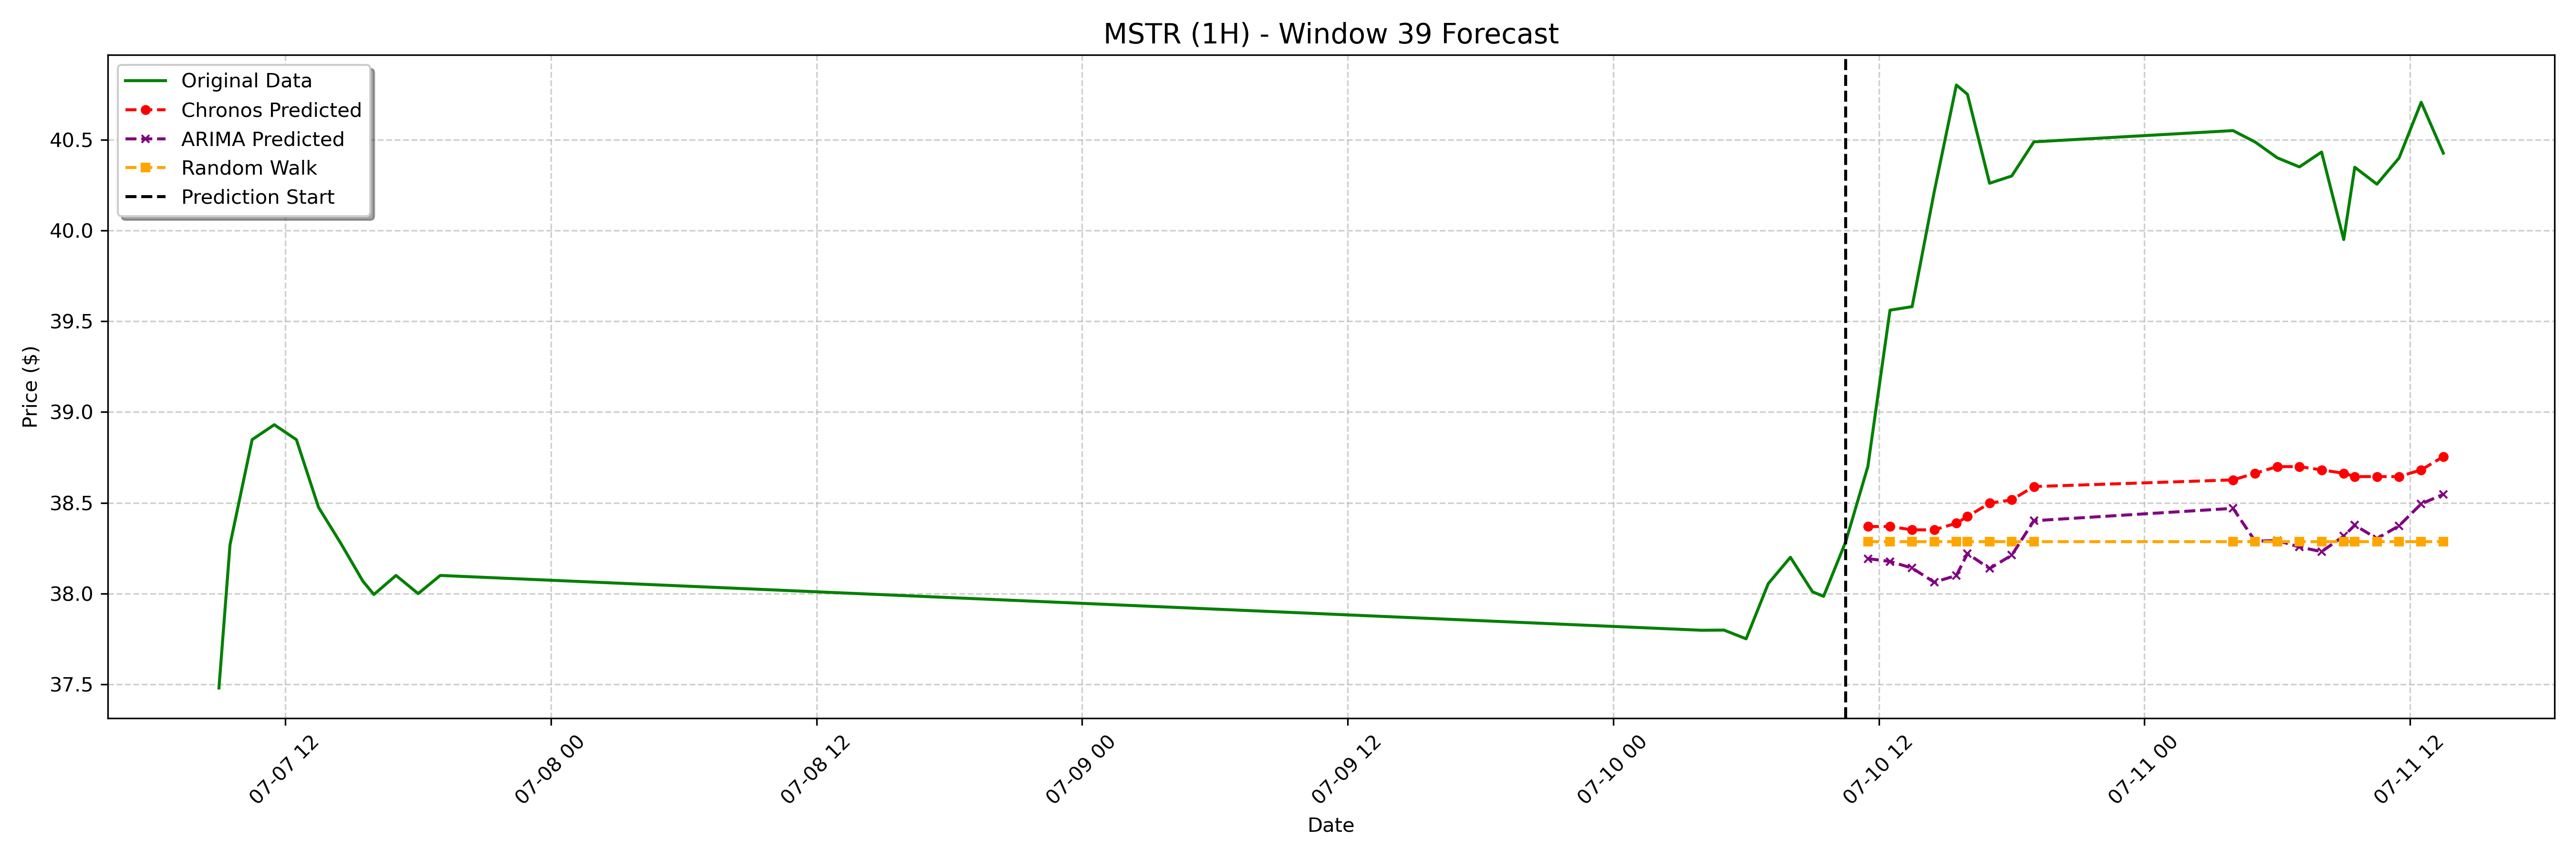

Source data for this figure (header and first rows):
date, actual, chronos_forecast, arima_forecast, random_walk_forecast
2023-07-10 11:30:00-04:00, 38.7, 38.37, 38.19, 38.29
2023-07-10 12:30:00-04:00, 39.56, 38.37, 38.18, 38.29
2023-07-10 13:30:00-04:00, 39.58, 38.35, 38.14, 38.29
2023-07-10 14:30:00-04:00, 40.21, 38.35, 38.06, 38.29
2023-07-10 15:30:00-04:00, 40.8, 38.39, 38.1, 38.29
2023-07-10 16:00:00-04:00, 40.75, 38.42, 38.22, 38.29
2023-07-10 17:00:00-04:00, 40.26, 38.5, 38.14, 38.29
2023-07-10 18:00:00-04:00, 40.3, 38.52, 38.21, 38.29
2023-07-10 19:00:00-04:00, 40.49, 38.59, 38.4, 38.29
2023-07-11 04:00:00-04:00, 40.55, 38.63, 38.47, 38.29
2023-07-11 05:00:00-04:00, 40.49, 38.66, 38.29, 38.29
2023-07-11 06:00:00-04:00, 40.4, 38.7, 38.29, 38.29
2023-07-11 07:00:00-04:00, 40.35, 38.7, 38.26, 38.29
2023-07-11 08:00:00-04:00, 40.43, 38.68, 38.23, 38.29
2023-07-11 09:00:00-04:00, 39.95, 38.66, 38.32, 38.29
2023-07-11 09:30:00-04:00, 40.35, 38.64, 38.38, 38.29
2023-07-11 10:30:00-04:00, 40.25, 38.64, 38.3, 38.29
2023-07-11 11:30:00-04:00, 40.4, 38.64, 38.37, 38.29
2023-07-11 12:30:00-04:00, 40.71, 38.68, 38.49, 38.29
2023-07-11 13:30:00-04:00, 40.43, 38.75, 38.55, 38.29
